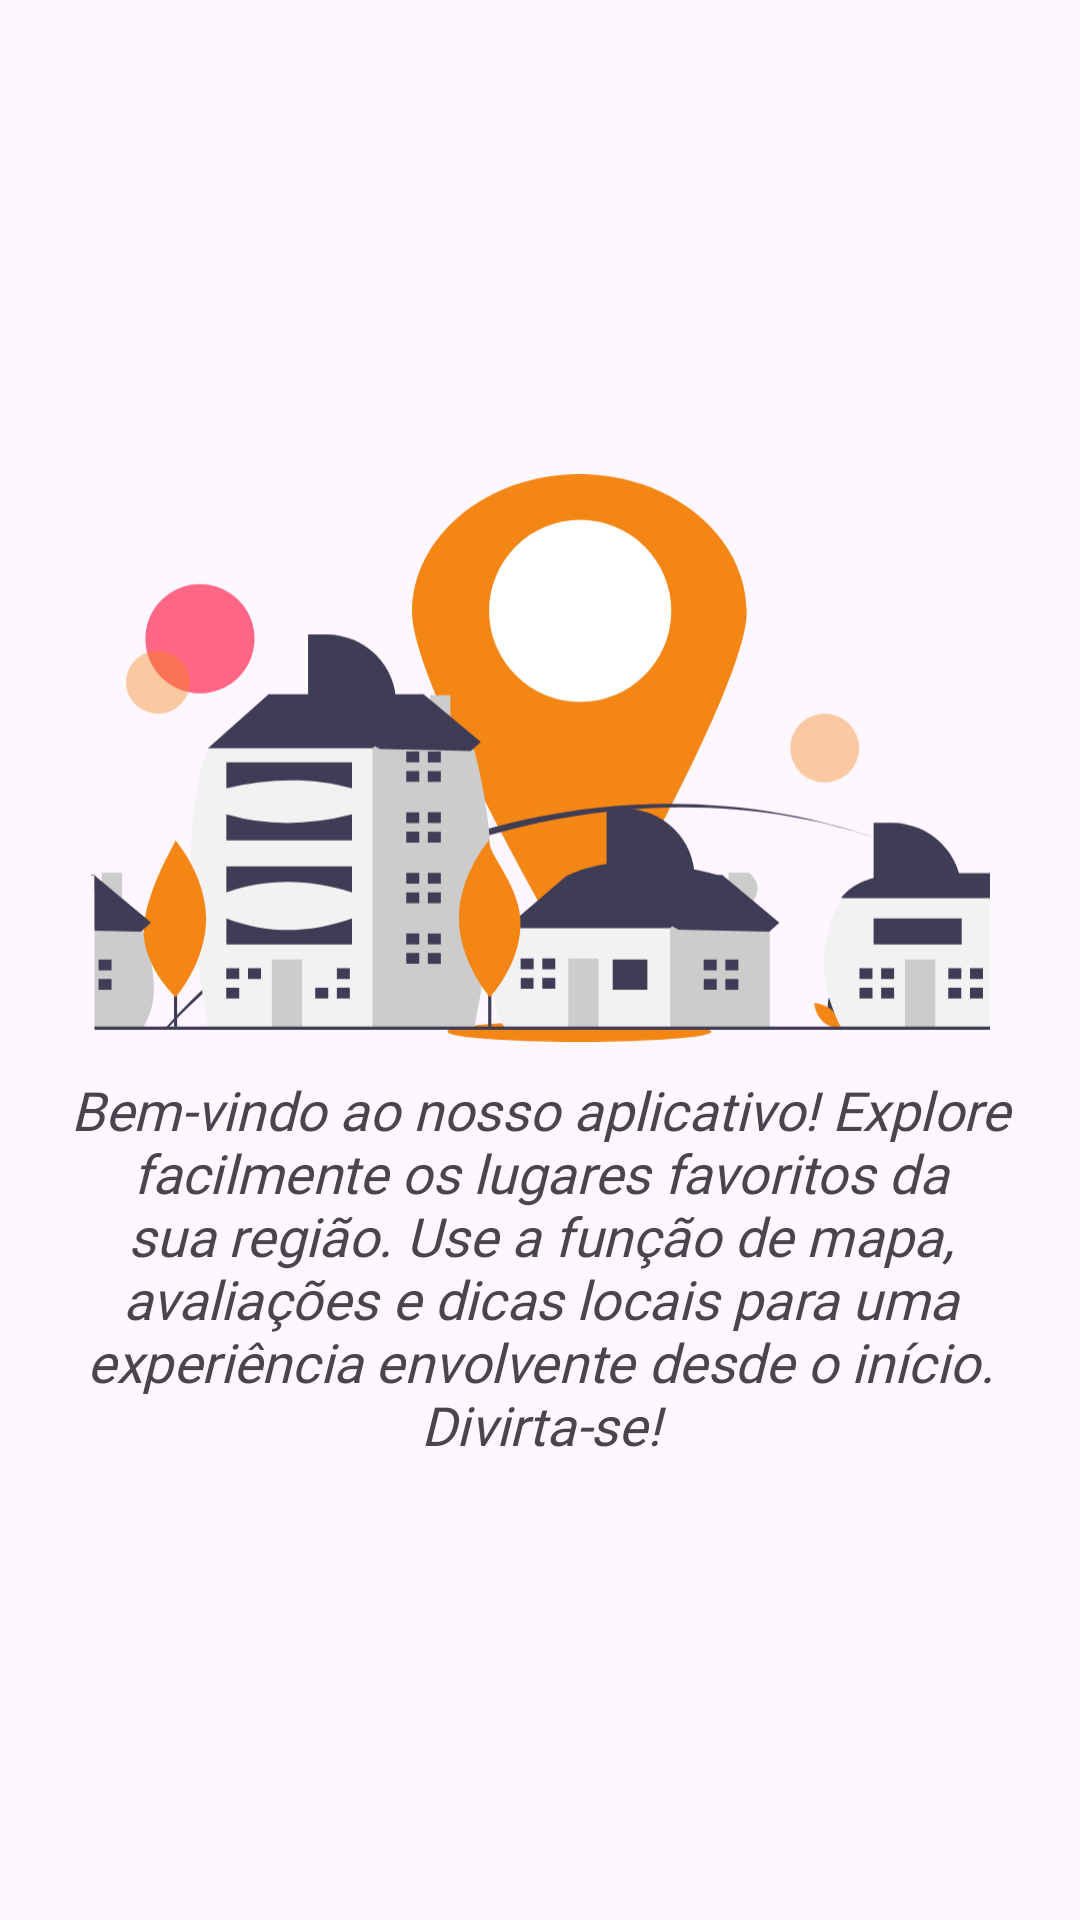

Here is an Android app screen rendered from its layout file. Give the layout XML and the strings, colors and styles it references.
<!-- AndroidManifest.xml: application theme Theme.Infest -->
<!-- res/layout/tip_content.xml -->
<?xml version="1.0" encoding="utf-8"?>
<LinearLayout xmlns:android="http://schemas.android.com/apk/res/android"
    android:layout_width="match_parent"
    android:layout_height="match_parent"
    android:orientation="vertical"
    android:gravity="center">

    <ImageView
        android:id="@+id/animationView"
        android:layout_width="300dp"
        android:layout_height="200dp"
        android:contentDescription="lugar"
        android:src="@drawable/lugar2" />

    <TextView
        android:id="@+id/tip_title"
        android:layout_width="wrap_content"
        android:layout_height="wrap_content"
        android:layout_gravity="center_horizontal"
        android:layout_marginHorizontal="20dp"
        android:layout_marginTop="5dp"
        android:fontFamily="@font/averia_sans_libre_light"
        android:text="@string/texto_1"
        android:textAlignment="center"
        android:textAllCaps="false"
        android:textSize="18sp"
        android:textStyle="italic" />

</LinearLayout>
<!-- resources referenced by this layout -->
<resources>
  <!-- drawable lugar2: vector/xml drawable (drawable, 11003 chars, omitted) -->
  <string name="texto_1">Bem-vindo ao nosso aplicativo! Explore facilmente os lugares favoritos da sua região. Use a função de mapa, avaliações e dicas locais para uma experiência envolvente desde o início. Divirta-se!</string>
  <style name="Theme.Infest" parent="Base.Theme.Infest" />
  <style name="Base.Theme.Infest" parent="Theme.Material3.DayNight.NoActionBar">
          
          
      </style>
</resources>
